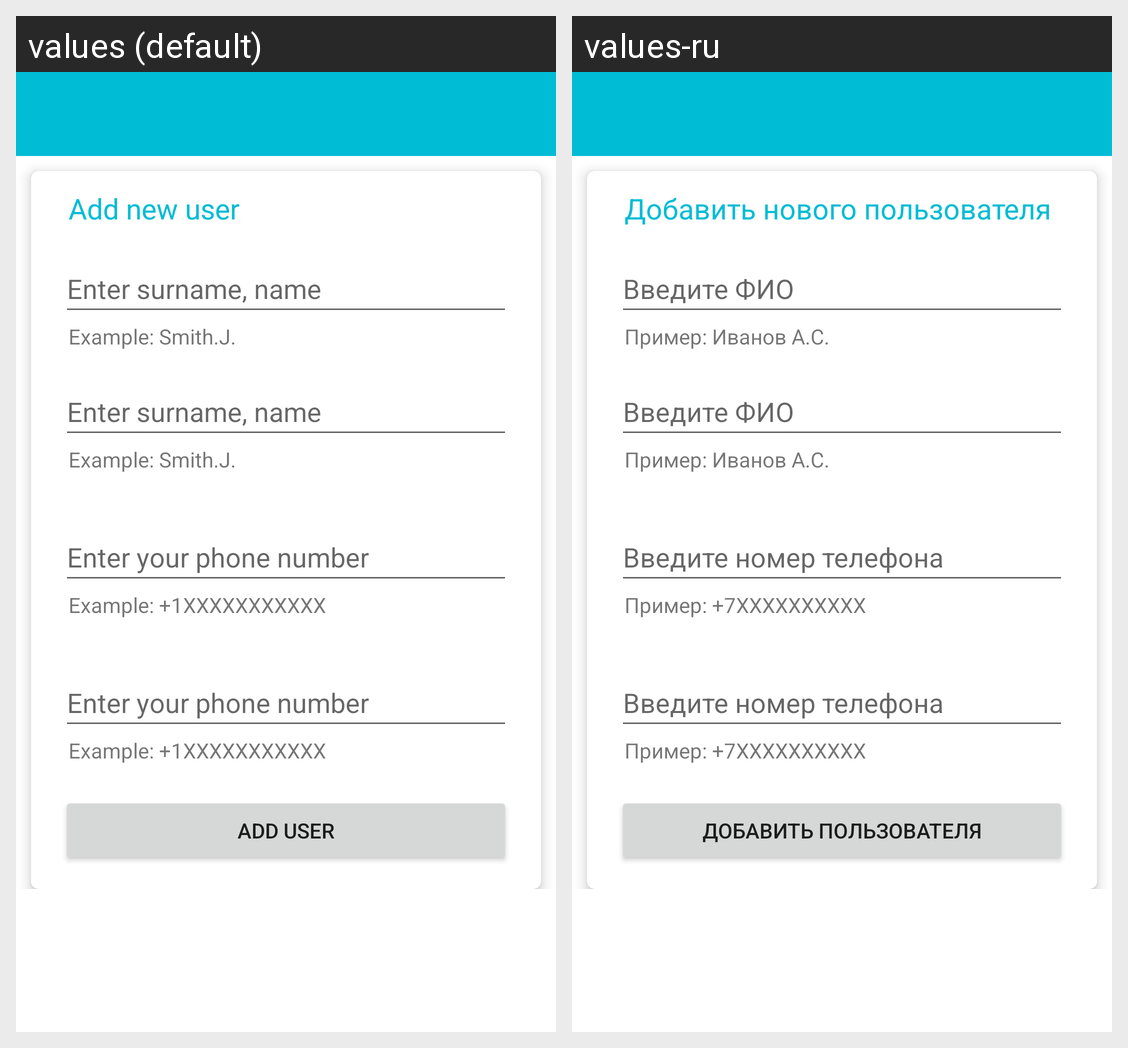

This grid shows one Android layout under two languages. Give, for every string resource on the screen, its name, the default text and each shown locale's text.
Android screen res/layout/activity_user_creation.xml rendered under 2 locales, left to right: values (default), values-ru. Device: Nexus 5 (rendered at 1080×1920; each locale shown at half size, 540×960, under a caption strip naming it); theme AppTheme.
Strings drawn on this screen, with the default value and each locale's value (text and hints the layout hard-codes, and strings that could not be matched under every locale, appear in the picture but are not listed):

add_new_user
  values: Add new user
  values-ru: Добавить нового пользователя

name_admin
  values: Enter surname, name
  values-ru: Введите ФИО

name_admin_hint
  values: Example: Smith.J.
  values-ru: Пример: Иванов А.С.

restore_pass_phone_num_hint
  values: Enter your phone number
  values-ru: Введите номер телефона

example_phone_number
  values: Example: +1XXXXXXXXXXX
  values-ru: Пример: +7XXXXXXXXXX

add_new_user_btn
  values: Add user
  values-ru: Добавить пользователя
